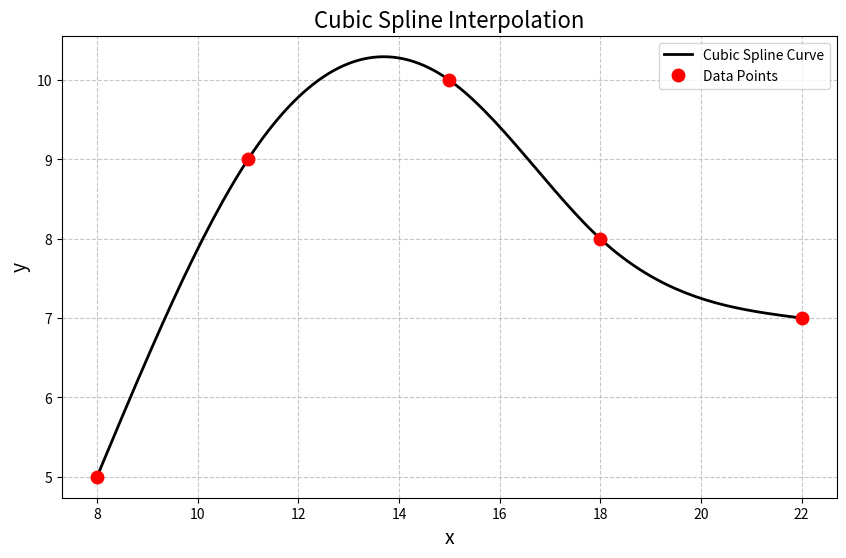

Python code for this plot:
import numpy as np
import matplotlib.pyplot as plt

################################################
#  Numerical Methods                           #
#  Engr. Mary Christianne Edjan                #
#                                              #
#  Cubic Spline Interpolation                  #
#  Curve Fitting and Interpolation             #
#  Python Code                                 #
################################################

def cubic_splines(x, y, xint):
    n = len(x)
    if n != len(y):
        raise ValueError("ERROR: x and y do not have the same number of points")
    
    # Calculate h_i
    h = np.zeros(n - 1)
    for i in range(n - 1):
        h[i] = x[i+1] - x[i]

    # Initialize vectors for Thomas Algorithm
    # Sizes adjusted for Python's 0-indexing
    b = np.zeros(n - 2)
    a = np.zeros(n - 2)
    d = np.zeros(n - 2)
    r = np.zeros(n - 2)

    # Building the tridiagonal system components
    for i in range(n - 2):
        d[i] = 2 * (h[i] + h[i+1])
        r[i] = 6 * (((y[i+2] - y[i+1]) / h[i+1]) - ((y[i+1] - y[i]) / h[i]))
        
        if i > 0:
            b[i] = h[i]
        if i < n - 3:
            a[i] = h[i+1]

    # Thomas Algorithm (Forward Elimination)
    c_prime = np.zeros(n - 2)
    r_prime = np.zeros(n - 2)

    c_prime[0] = a[0] / d[0]
    r_prime[0] = r[0] / d[0]

    for i in range(1, n - 2):
        denom = d[i] - b[i] * c_prime[i-1]
        if denom == 0:
            raise ZeroDivisionError("Zero in denominator during Thomas Algorithm")
        if i < n - 3:
            c_prime[i] = a[i] / denom
        r_prime[i] = (r[i] - b[i] * r_prime[i-1]) / denom

    # Thomas Algorithm (Back Substitution)
    solution = np.zeros(n - 2)
    solution[n-3] = r_prime[n-3]
    for i in range(n - 4, -1, -1):
        solution[i] = r_prime[i] - c_prime[i] * solution[i+1]

    # Second derivatives (acoeff) - Natural Spline (0 at ends)
    acoeff = np.zeros(n)
    for i in range(1, n - 1):
        acoeff[i] = solution[i-1]

    # Find which interval xint belongs to
    interval = 0
    for j in range(n - 1):
        if x[j] <= xint <= x[j+1]:
            interval = j
            break
    
    i = interval
    # Calculate Interpolation using the Cubic Spline formula
    YintA = (acoeff[i] * ((x[i+1] - xint)**3)) / (6 * h[i])
    YintB = (acoeff[i+1] * ((xint - x[i])**3)) / (6 * h[i])
    YintC = ((y[i] / h[i]) - (acoeff[i] * h[i] / 6)) * (x[i+1] - xint)
    YintD = ((y[i+1] / h[i]) - (acoeff[i+1] * h[i] / 6)) * (xint - x[i])
    
    return YintA + YintB + YintC + YintD

# Given Data
X = np.array([8, 11, 15, 18, 22])
Y = np.array([5, 9, 10, 8, 7])
Xint = np.arange(8, 22.1, 0.1)

# Generate Interpolated Values
y_interpolated = [cubic_splines(X, Y, xi) for xi in Xint]

# Plotting
plt.figure(figsize=(10, 6))
plt.plot(Xint, y_interpolated, 'k', linewidth=2, label='Cubic Spline Curve')
plt.plot(X, Y, 'ro', markersize=9, label='Data Points')

plt.xlabel('x', fontsize=14)
plt.ylabel('y', fontsize=14)
plt.title('Cubic Spline Interpolation', fontsize=16)
plt.legend()
plt.grid(True, linestyle='--', alpha=0.7)
plt.show()
